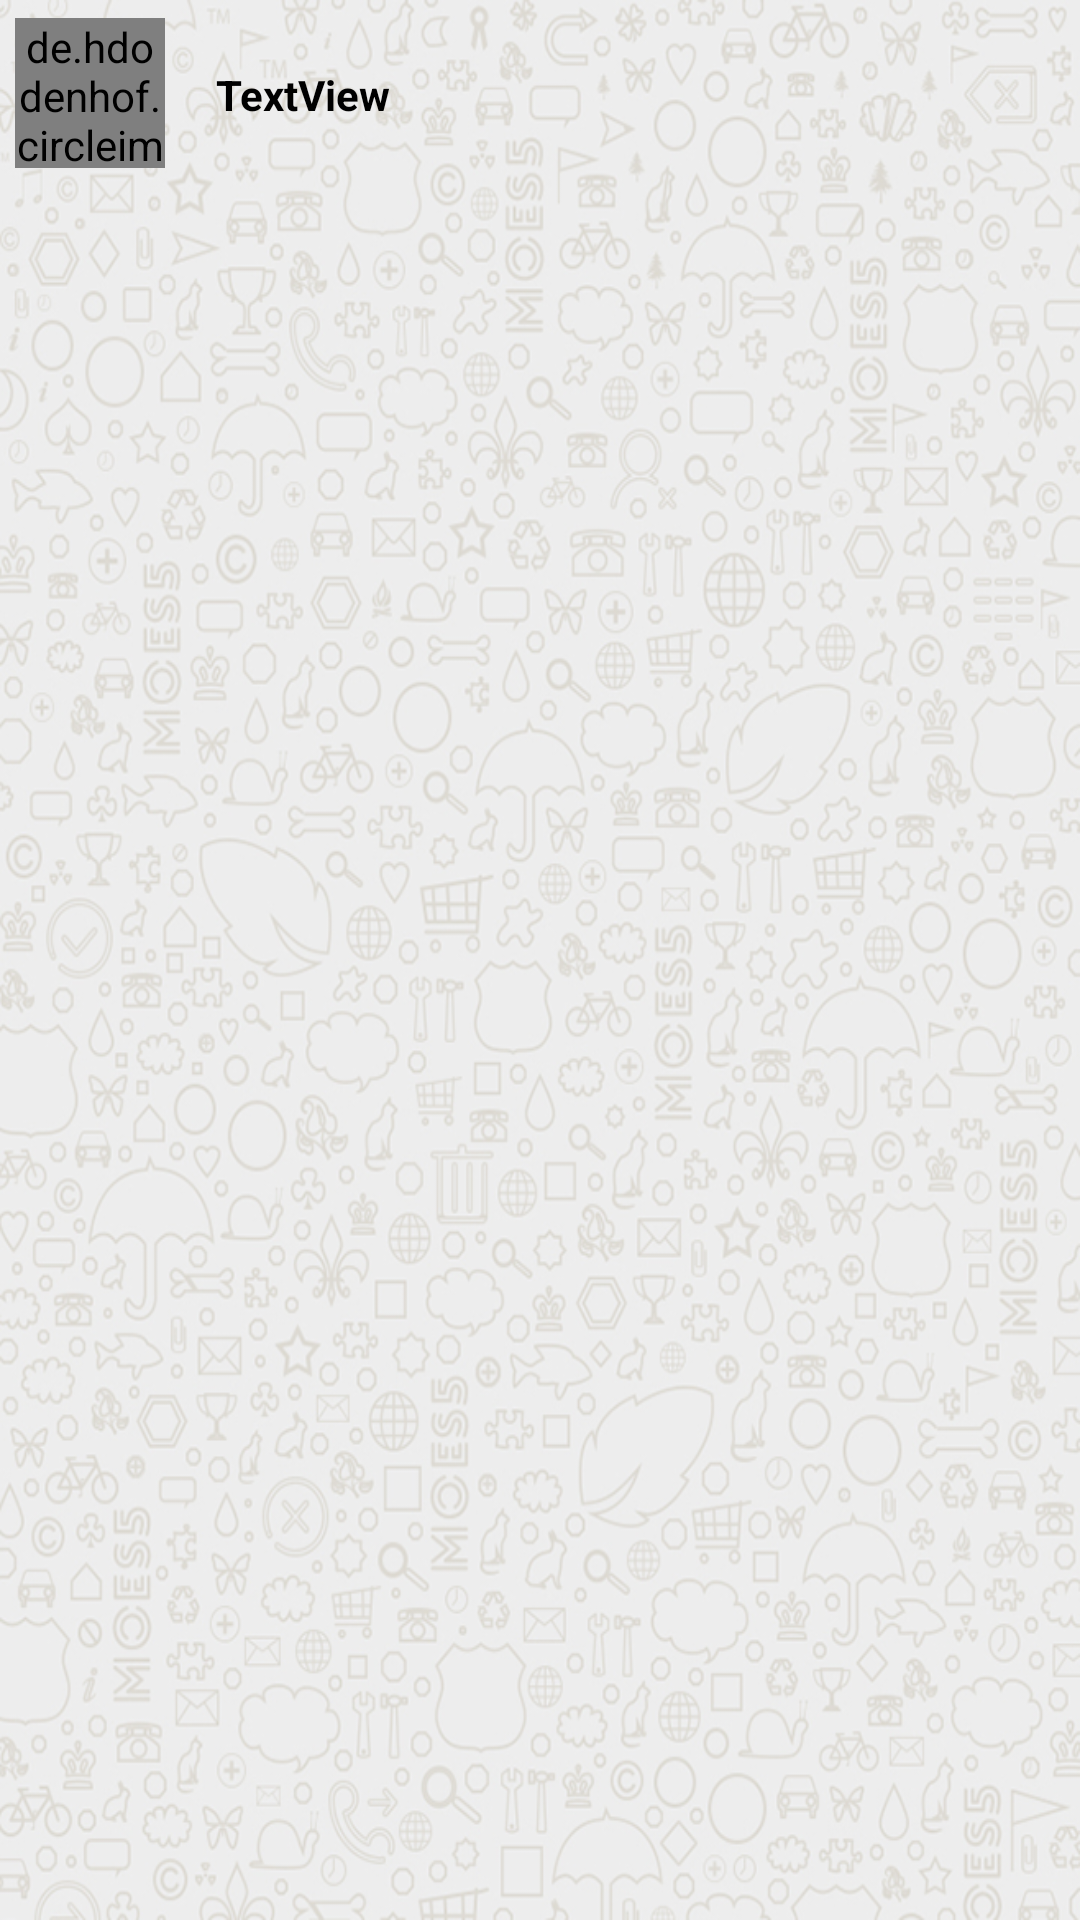

Produce the Android XML layout that renders to this screen, including the resource entries it uses.
<!-- AndroidManifest.xml: application theme AppTheme -->
<!-- res/layout/messages_layout_of_user.xml -->
<?xml version="1.0" encoding="utf-8"?>
<RelativeLayout xmlns:android="http://schemas.android.com/apk/res/android"
    xmlns:app="http://schemas.android.com/apk/res-auto"
    android:layout_width="wrap_content"
    android:layout_height="wrap_content"
    android:background="@drawable/background_pesan2"
    android:padding="5dp">

    <de.hdodenhof.circleimageview.CircleImageView
        android:id="@+id/messages_profile_image"
        android:layout_width="50dp"
        android:layout_height="50dp"
        android:layout_alignParentStart="true"
        android:layout_alignParentTop="true"
        android:layout_marginTop="1dp"
        android:src="@drawable/default_profile" />

    <TextView
        android:id="@+id/message_text"
        android:layout_width="314dp"
        android:layout_height="wrap_content"
        android:layout_alignParentTop="true"
        android:layout_marginStart="2dp"
        android:layout_marginTop="2dp"
        android:layout_toEndOf="@+id/messages_profile_image"
        android:background="@drawable/message_text_background"
        android:padding="15dp"
        android:text="@string/textview"
        android:textColor="#000"
        android:textStyle="bold" />

    <ImageView
        android:id="@+id/message_image_view"
        android:layout_width="300dp"
        android:layout_height="wrap_content"
        android:layout_alignParentTop="true"
        android:layout_alignStart="@+id/message_text"
        android:layout_marginStart="5dp"
        android:layout_marginTop="10dp"
        android:scaleType="centerCrop"
        android:contentDescription="@string/todo" />

</RelativeLayout>
<!-- resources referenced by this layout -->
<resources>
  <!-- drawable background_pesan2: png bitmap (drawable, 703632 bytes) -->
  <!-- drawable default_profile: png bitmap (drawable, 8877 bytes) -->
  <string name="textview">TextView</string>
  <string name="todo">TODO</string>
  <style name="AppTheme" parent="Theme.AppCompat.Light.NoActionBar">
          
          <item name="colorPrimary">@color/colorPrimary</item>
          <item name="colorPrimaryDark">@color/colorPrimaryDark</item>
          <item name="colorAccent">@color/colorAccent</item>
          
      </style>
  <color name="colorPrimary">#e91e63</color>
  <color name="colorPrimaryDark">#000</color>
  <color name="colorAccent">#fff</color>
</resources>
